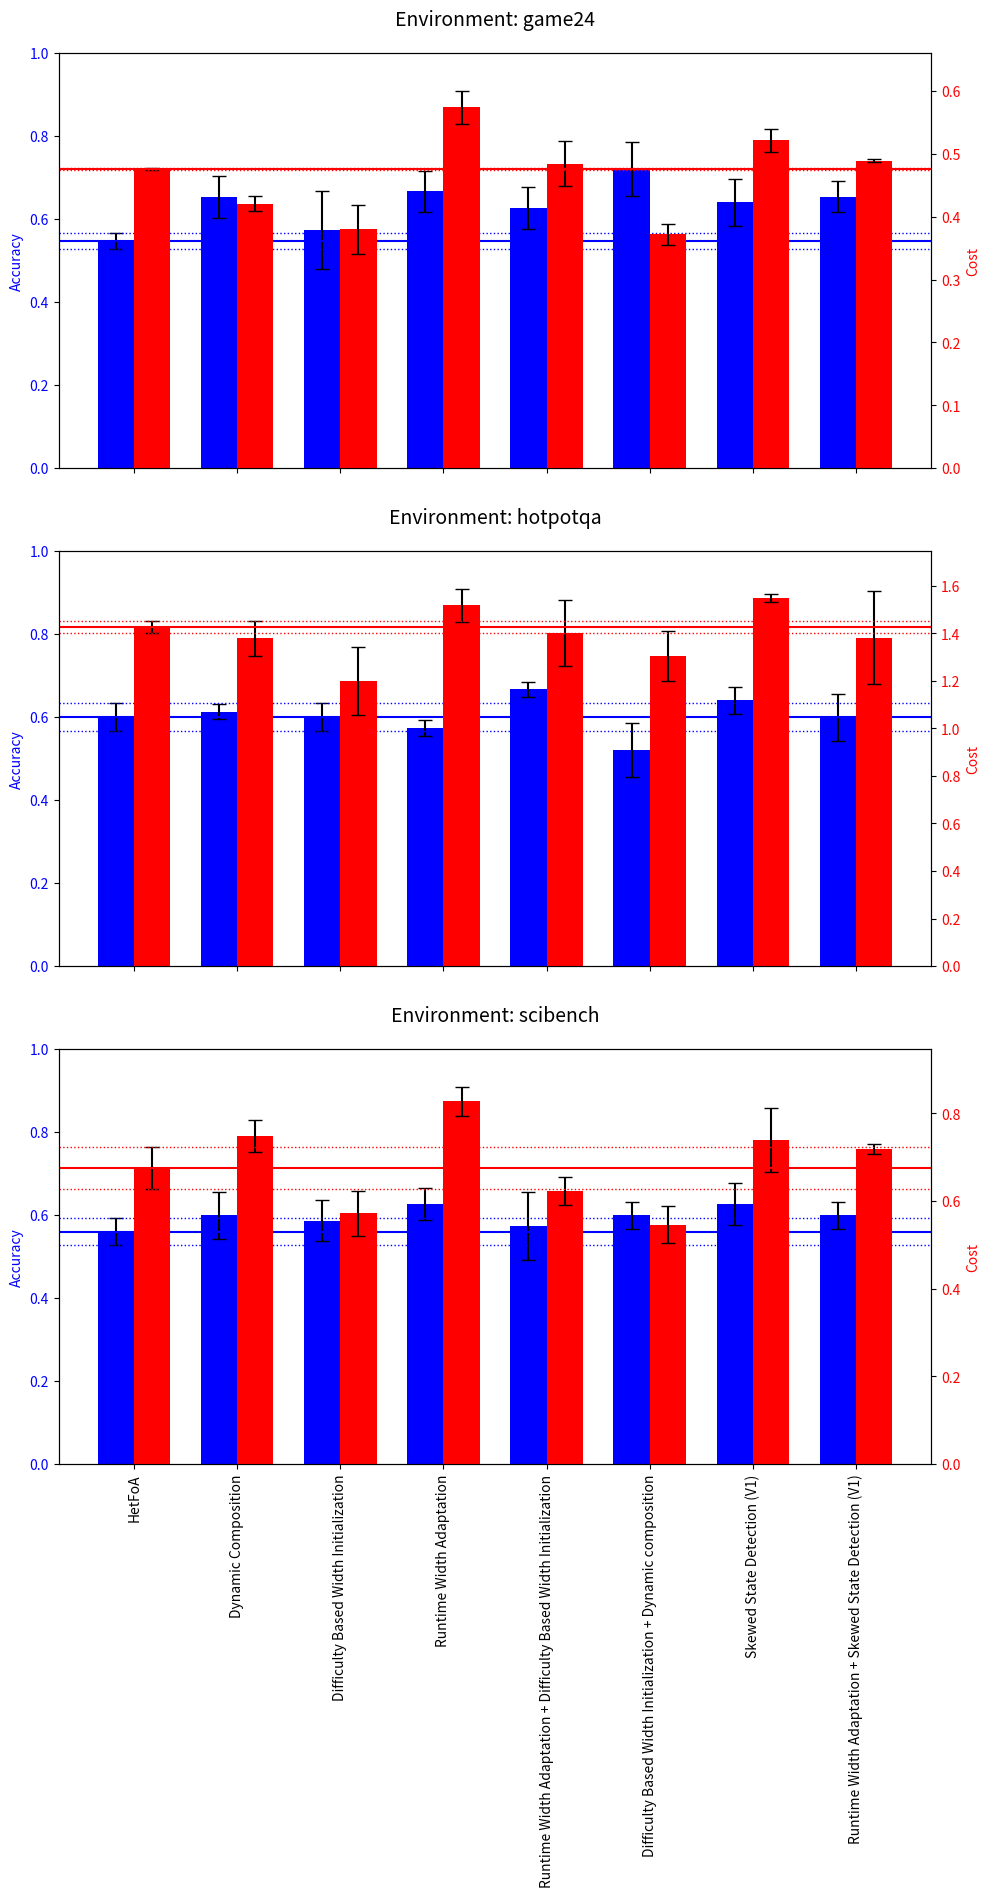

This figure's Python source: (Note: this script raises an exception after producing the figure.)
import matplotlib.pyplot as plt
import numpy as np

def plot_algo_bars(algorithms, env_data_dict, filename='tmp/algorithm_comparison.png'):
    env_names = list(env_data_dict.keys())
    num_envs = len(env_names)
    num_algos = len(algorithms)
    width = 0.35

    # Adjusted: More height per environment
    fig_height = 7 * num_envs  # Increased from 6 to 7
    fig_width = max(10, num_algos * 1.2)
    fig, axes = plt.subplots(num_envs, 1, figsize=(fig_width, fig_height), sharex=True)

    if num_envs == 1:
        axes = [axes]

    for idx, env in enumerate(env_names):
        ax1 = axes[idx]
        ax2 = ax1.twinx()
        data = env_data_dict[env]

        acc_avg = [d[0] for d in data]
        acc_std = [d[1] for d in data]
        cost_avg = [d[2] for d in data]
        cost_std = [d[3] for d in data]
        ind = np.arange(num_algos)

        ax1.bar(ind - width/2, acc_avg, width, yerr=acc_std, color='blue', capsize=5, label='Accuracy')
        ax2.bar(ind + width/2, cost_avg, width, yerr=cost_std, color='red', capsize=5, label='Cost')

        ax1.set_ylim(0, 1)
        ax2.set_ylim(0, max([avg + std for avg, std in zip(cost_avg, cost_std)]) * 1.1)

        ax1.set_ylabel('Accuracy', color='blue')
        ax2.set_ylabel('Cost', color='red')
        ax1.tick_params(axis='y', labelcolor='blue')
        ax2.tick_params(axis='y', labelcolor='red')

        ax1.set_title(f'Environment: {env}', fontsize=14, pad=20)

        # Horizontal reference lines for first algorithm
        acc0_avg, acc0_std = acc_avg[0], acc_std[0]
        cost0_avg, cost0_std = cost_avg[0], cost_std[0]

        ax1.axhline(acc0_avg, color='blue', linestyle='-', linewidth=1.5)
        ax1.axhline(acc0_avg + acc0_std, color='blue', linestyle='dotted', linewidth=1)
        ax1.axhline(acc0_avg - acc0_std, color='blue', linestyle='dotted', linewidth=1)

        ax2.axhline(cost0_avg, color='red', linestyle='-', linewidth=1.5)
        ax2.axhline(cost0_avg + cost0_std, color='red', linestyle='dotted', linewidth=1)
        ax2.axhline(cost0_avg - cost0_std, color='red', linestyle='dotted', linewidth=1)

        # X-axis labels
        ax1.set_xticks(ind)
        ax1.set_xticklabels(algorithms, rotation=90)

    # Adjust layout
    plt.tight_layout()
    plt.subplots_adjust(hspace=0.2, bottom=0.3)  # Increased bottom margin
    plt.savefig(filename)
    plt.close()



data = '''HetFoA
13/25
0.475
14/25
0.478
14/25
0.476
14/25
1.408
15/25
1.407
16/25
1.4608
15/25
0.729
14/25
0.6123
13/25
0.683

Dynamic Composition
18/25
0.408
15/25
0.417
16/25
0.437
15/25
1.36
16/25
1.301
15/25
1.476
16/25
0.738
16/25
0.709
13/25
0.7966

Difficulty Based Width Initialization
16/25
0.338
11/25
0.432
16/25
0.3697
14/25
1.154
15/25
1.392
16/25
1.05
13/25
0.644
15/25
0.545
16/25
0.5274

Runtime Width Adaptation
17/25
0.544
18/25
0.569
15/25
0.609
15/25
1.558
14/25
1.576
14/25
1.42
15/25
0.87
15/25
0.823
17/25
0.789

Runtime Width Adaptation + Difficulty Based Width Initialization
16/25
0.4346
14/25
0.5034
17/25
0.5157
17/25
1.211
17/25
1.464
16/25
1.533
14/25
0.591
12/25
0.6104
17/25
0.667

Difficulty Based Width Initialization + Dynamic composition
16/25
0.3794
18/25
0.388
20/25
0.348
11/25
1.364
15/25
1.155
13/25
1.39
15/25
0.498
16/25
0.5397
14/25
0.601

Skewed State Detection (V1)
14/25
0.5367
17/25
0.5329
17/25
0.4954
16/25
1.568
17/25
1.527
15/25
1.555
17/25
0.795
16/25
0.786
14/25
0.6354

Runtime Width Adaptation + Skewed State Detection (V1)
17/25
0.4921
15/25
0.4868
17/25
0.4897
17/25
1.113
14/25
1.4664
14/25
1.566
15/25
0.707
16/25
0.7136
14/25
0.734
'''




tasks = data.split('\n\n')
env_data = {
    'game24': [],
    'hotpotqa': [],
    'scibench': []
}
env_idxs = ['game24', 'hotpotqa', 'scibench']
algos = []

for task in tasks:
    lines = task.splitlines()
    algo = lines[0]
    algos.append(algo)
    nums = list(map(eval, lines[1:]))
    
    for start in range(0, 6*len(env_idxs), 6):
        env = env_idxs[start//6]
        acc = []
        cost = []
        for i in range(start, start+6):
            if i % 2 == 0: # acc
                acc.append(nums[i])
            else:
                cost.append(nums[i])

        acc_avg = sum(acc)/len(acc)
        acc_var = sum([(num - acc_avg)**2 for num in acc]) / len(acc)
        acc_stdev = (acc_var)**0.5

        cost_avg = sum(cost)/len(cost)
        cost_var = sum([(num - cost_avg)**2 for num in cost]) / len(cost)
        cost_stdev = (cost_var)**0.5

        env_data[env].append((acc_avg, acc_stdev, cost_avg, cost_stdev))


plot_algo_bars(algos, env_data)